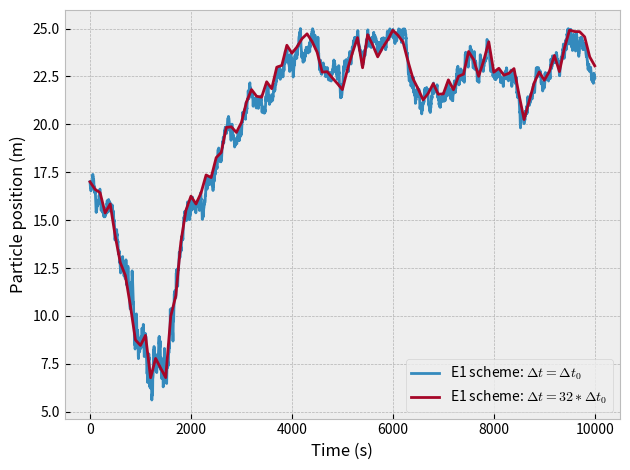

The script that saved this image:
#!/usr/bin/env python3
# -*- coding: utf-8 -*-
"""
Created on Thu Oct 25 21:05:23 2018

@author: mhyip
"""

from matplotlib import pyplot as plt
plt.style.use('bmh')
import numpy as np
import sympy

#%%
sympy.init_printing()

z = sympy.symbols('z')
H=25.0
K0=5e-3
K1=1e-3
turncation=H/2
scale=1

sym_Diffu = K0+(K1-K0)*(1-1/(1+sympy.exp(-(turncation-z)/scale)))
sym_dKdz = sympy.diff(sym_Diffu, z, 1)
sym_d2Kdz2 =  sympy.diff(sym_Diffu, z, 2)
sym_d3Kdz3   =  sympy.diff(sym_Diffu, z, 3)

Diffu  =  sympy.utilities.lambdify(z,sym_Diffu,np)
dKdz   =  sympy.utilities.lambdify(z,sym_dKdz,np)
d2Kdz =  sympy.utilities.lambdify(z,sym_d2Kdz2,np)
d3Kdz = sympy.utilities.lambdify(z,sym_d3Kdz3,np)

del z #delete the symbol

#%%

def step_m(z,H,dt,dW,w=0):

    dkdz=dKdz(z)
    b=np.sqrt(2*Diffu(z))
    
    temp= z + w*dt + (1/2)*dkdz*(dW*dW+dt) + b*dW
    temp=np.where(temp<0.0, -temp,temp)
    temp=np.where(temp>H, 2*H-temp,temp)
    return temp

def step_e(z,H,dt,dW,w=0):

    
    a=w+dKdz(z)
    b=np.sqrt(2*Diffu(z))
    
    temp=z+a*dt+b*dW
    temp=np.where(temp<0, -temp ,temp)
    temp=np.where(temp>H, 2*H-temp,temp)
    return temp
#%%
def get_tranjectory():
    TimeEnd=10000
    jump=np.array([1,2,4,8,16,32]) 
    Nt=100*jump[-1]+1
    
    TimeArray=np.linspace(0,TimeEnd,Nt)
    print("TimeArray size: ", TimeArray.size)
    dt=TimeArray[1]-TimeArray[0]
    dW=np.random.normal(0,dt,Nt)
    Wiener=np.cumsum(dW)
    
    ZE1=np.zeros(len(dW))
    ZE2=np.zeros(int(len(dW)/2)+1)
    ZE4=np.zeros(int(len(dW)/4)+1)
    ZE8=np.zeros(int(len(dW)/8)+1)
    ZE16=np.zeros(int(len(dW)/16)+1)
    ZE32=np.zeros(int(len(dW)/32)+1)
    
    ZM1=np.zeros(len(dW))
    ZM2=np.zeros(int(len(dW)/2)+1)
    ZM4=np.zeros(int(len(dW)/4)+1)
    ZM8=np.zeros(int(len(dW)/8)+1)
    ZM16=np.zeros(int(len(dW)/16)+1)
    ZM32=np.zeros(int(len(dW)/32)+1)
   
    ZE1[0]=17
    ZE2[0]=17
    ZE4[0]=17
    ZE8[0]=17
    ZE16[0]=17
    ZE32[0]=17
    
    ZM1[0]=17
    ZM2[0]=17
    ZM4[0]=17
    ZM8[0]=17
    ZM16[0]=17
    ZM32[0]=17
    
    for i in range (1,len(ZE1)):
        dW=Wiener[i*jump[0]]-Wiener[(i-1)*jump[0]]
        ZE1[i]=step_e(ZE1[i-1],H,dt,dW)
        ZM1[i]=step_m(ZM1[i-1],H,dt,dW)
    
    for i in range (1,len(ZE2)):
        dW=Wiener[i*jump[1]]-Wiener[(i-1)*jump[1]]
        ZE2[i]=step_e(ZE2[i-1],H,dt*jump[1],dW)
        ZM2[i]=step_m(ZM2[i-1],H,dt*jump[1],dW)
        
    for i in range (1,len(ZE4)):
        dW=Wiener[i*jump[2]]-Wiener[(i-1)*jump[2]]
        ZE4[i]=step_e(ZE4[i-1],H,dt*jump[2],dW)
        ZM4[i]=step_m(ZM4[i-1],H,dt*jump[2],dW)
    
    for i in range (1,len(ZE8)):
        dW=Wiener[i*jump[3]]-Wiener[(i-1)*jump[3]]
        ZE8[i]=step_e(ZE8[i-1],H,dt*jump[3],dW)
        ZM8[i]=step_m(ZM8[i-1],H,dt*jump[3],dW)
    
    for i in range (1,len(ZE16)):
        dW=Wiener[i*jump[4]]-Wiener[(i-1)*jump[4]]
        ZE16[i]=step_e(ZE16[i-1],H,dt*jump[4],dW)
        ZM16[i]=step_m(ZM16[i-1],H,dt*jump[4],dW)
    
    for i in range (1,len(ZE32)):
        dW=Wiener[i*jump[5]]-Wiener[(i-1)*jump[5]]
        ZE32[i]=step_e(ZE32[i-1],H,dt*jump[5],dW)
        ZM32[i]=step_m(ZM32[i-1],H,dt*jump[5],dW)
    
    return ZE1, ZE2, ZE4, ZE8, ZE16, ZE32, TimeArray
    
def get_error():
    
    TimeEnd=100
    jump=np.array([1,2,4,8,16,32]) 
    Nt=100*jump[-1]+1
    
    TimeArray=np.linspace(0,TimeEnd,Nt)
    #print("TimeArray size: ", TimeArray.size)
    dt=TimeArray[1]-TimeArray[0]
    dW=np.random.normal(0,dt,Nt)
    Wiener=np.cumsum(dW)
    
    ZE1=np.zeros(len(dW))
    ZE2=np.zeros(int(len(dW)/2)+1)
    ZE4=np.zeros(int(len(dW)/4)+1)
    ZE8=np.zeros(int(len(dW)/8)+1)
    ZE16=np.zeros(int(len(dW)/16)+1)
    ZE32=np.zeros(int(len(dW)/32)+1)
    
    ZM1=np.zeros(len(dW))
    ZM2=np.zeros(int(len(dW)/2)+1)
    ZM4=np.zeros(int(len(dW)/4)+1)
    ZM8=np.zeros(int(len(dW)/8)+1)
    ZM16=np.zeros(int(len(dW)/16)+1)
    ZM32=np.zeros(int(len(dW)/32)+1)
   
    ZE1[0]=17
    ZE2[0]=17
    ZE4[0]=17
    ZE8[0]=17
    ZE16[0]=17
    ZE32[0]=17
    
    ZM1[0]=17
    ZM2[0]=17
    ZM4[0]=17
    ZM8[0]=17
    ZM16[0]=17
    ZM32[0]=17
    
    
    for i in range (1,len(ZE1)):
        dW=Wiener[i*jump[0]]-Wiener[(i-1)*jump[0]]
        ZE1[i]=step_e(ZE1[i-1],H,dt,dW)
        ZM1[i]=step_m(ZM1[i-1],H,dt,dW)
    
    for i in range (1,len(ZE2)):
        dW=Wiener[i*jump[1]]-Wiener[(i-1)*jump[1]]
        ZE2[i]=step_e(ZE2[i-1],H,dt*jump[1],dW)
        ZM2[i]=step_m(ZM2[i-1],H,dt*jump[1],dW)
        
    for i in range (1,len(ZE4)):
        dW=Wiener[i*jump[2]]-Wiener[(i-1)*jump[2]]
        ZE4[i]=step_e(ZE4[i-1],H,dt*jump[2],dW)
        ZM4[i]=step_m(ZM4[i-1],H,dt*jump[2],dW)
    
    for i in range (1,len(ZE8)):
        dW=Wiener[i*jump[3]]-Wiener[(i-1)*jump[3]]
        ZE8[i]=step_e(ZE8[i-1],H,dt*jump[3],dW)
        ZM8[i]=step_m(ZM8[i-1],H,dt*jump[3],dW)
    
    for i in range (1,len(ZE16)):
        dW=Wiener[i*jump[4]]-Wiener[(i-1)*jump[4]]
        ZE16[i]=step_e(ZE16[i-1],H,dt*jump[4],dW)
        ZM16[i]=step_m(ZM16[i-1],H,dt*jump[4],dW)
    
    for i in range (1,len(ZE32)):
        dW=Wiener[i*jump[5]]-Wiener[(i-1)*jump[5]]
        ZE32[i]=step_e(ZE32[i-1],H,dt*jump[5],dW)
        ZM32[i]=step_m(ZM32[i-1],H,dt*jump[5],dW)
    
    Error_e=np.zeros(len(jump)-1)
    Error_m=np.zeros(len(jump)-1)
    
    Error_e[0]=ZE1[-1]-ZE2[-1]
    Error_e[1]=ZE1[-1]-ZE4[-1]
    Error_e[2]=ZE1[-1]-ZE8[-1]
    Error_e[3]=ZE1[-1]-ZE16[-1]
    Error_e[4]=ZE1[-1]-ZE32[-1]
    
    Error_m[0]=ZM1[-1]-ZM2[-1]
    Error_m[1]=ZM1[-1]-ZM4[-1]
    Error_m[2]=ZM1[-1]-ZM8[-1]
    Error_m[3]=ZM1[-1]-ZM16[-1]
    Error_m[4]=ZM1[-1]-ZM32[-1]
    
    return np.abs(Error_e),np.abs(Error_m),dt
#%%
#Part 1 Get tranjectory plot
    
ZE1, ZE2, ZE4, ZE8, ZE16, ZE32, TimeArray=get_tranjectory()

fig=plt.figure()
plt.plot(TimeArray,ZE1, label="E1 scheme: $\Delta t=\Delta t_0$")
plt.plot(TimeArray[0::32],ZE32, label="E1 scheme: $\Delta t=32*\Delta t_0$")
plt.xlabel("Time (s)")
plt.ylabel("Particle position (m)")
plt.legend()
plt.tight_layout()

#%%
#Part 2 Calculate strong convergence
"""
Np=2000
Error_e, Error_m,dt=get_error()
for i in range(1,Np):
    temp_e,temp_m,_=get_error()
    Error_e=temp_e+Error_e
    Error_m=temp_m+Error_m
    print("\r ", (i+1)*100/Np, "%", end="\r",flush=True)

    
Error_e=Error_e/Np
Error_m=Error_m/Np

dtArray=dt*np.array([2,4,8,16,32]) 

i=2
l,=plt.plot(dtArray,Error_e,"*",label="Euler 1st")
plt.plot(dtArray, (Error_e[i]/dtArray[i]**(1/2)) * dtArray**(1/2), "--",
         c = l.get_color(), label = "$\sim \Delta t^{1/2}$", alpha=0.3)

l,=plt.plot(dtArray,Error_m,".",label="Milstein 1st")
plt.plot(dtArray, (Error_m[i]/dtArray[i]**1) * dtArray**1, "--",
         c = l.get_color(), label = "$\sim \Delta t^1$", alpha=0.3)


plt.xlabel('$\Delta t$ (s)')
plt.ylabel('Mean absolute error (m)')
plt.xscale('log')
plt.yscale('log')
plt.legend()
#plt.axis('equal')
plt.savefig("figure")
"""
